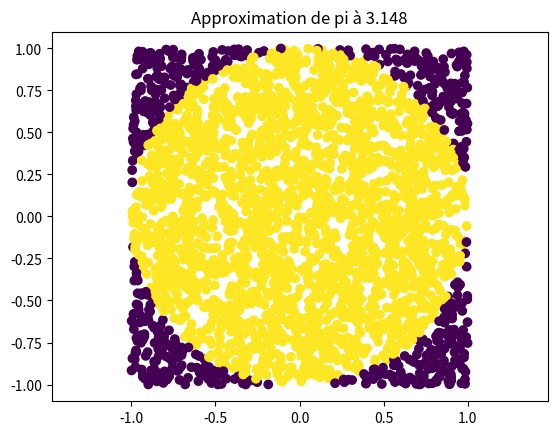
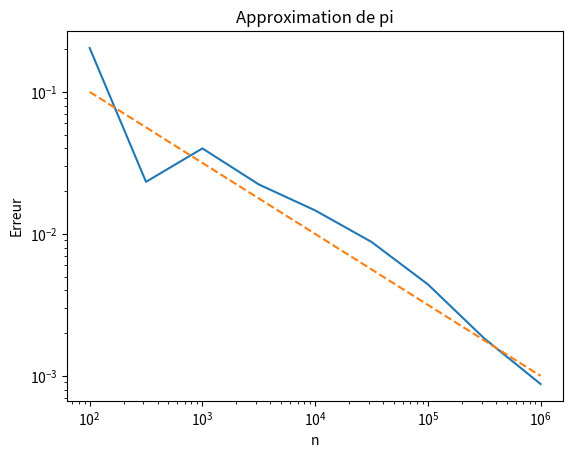
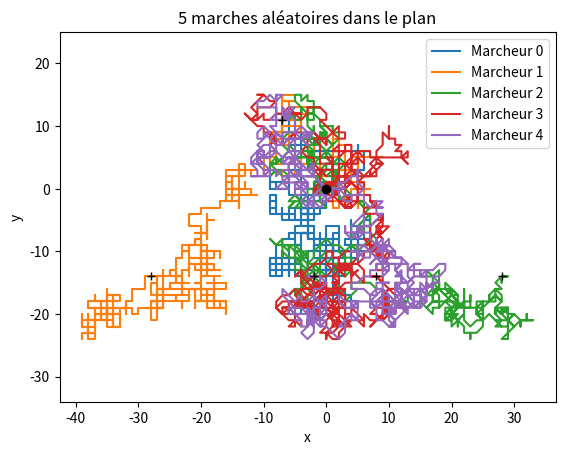
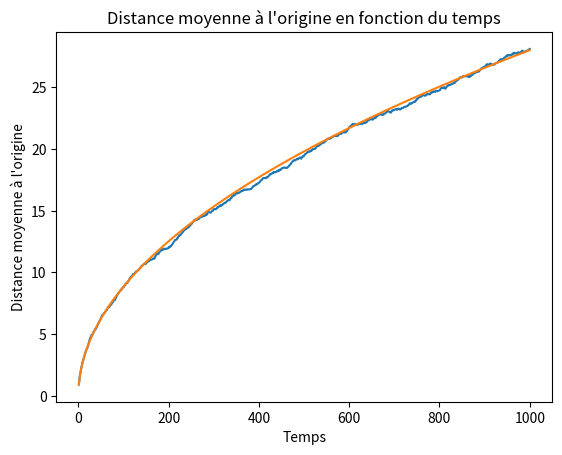
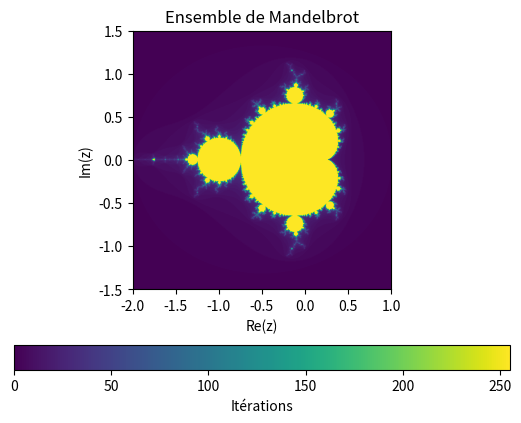
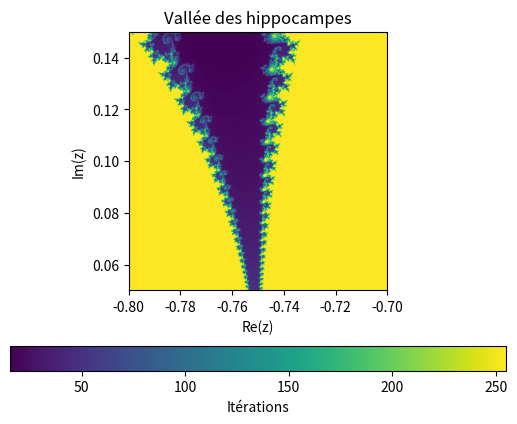

Source code (Python) for these figures, in order:
import os
import numpy as np
import matplotlib.pyplot as plt

# votre code
def f(t):
    # t est un tableau à deux dimensions de la forme t = [x, y]
    return t[:, 0]**2 + t[:, 1]**2
    
def estimer_pi(n, seed=0):
    rng = np.random.default_rng(seed)
    points = rng.uniform(-1, 1, size=(n, 2))
    dedans = f(points) <= 1
    return 4*dedans.sum()/n

assert 3.0 < estimer_pi(1000) < 3.3
assert abs(estimer_pi(1_000_000, seed=0) - np.pi) < 0.01
assert estimer_pi(5000, seed=42) == estimer_pi(5000, seed=42)
assert estimer_pi(5000, seed=1) != estimer_pi(5000, seed=2)
print("ok")

# votre code
rng = np.random.default_rng(0)
pts = rng.uniform(-1, 1, size=(3000, 2))
pi_approche = estimer_pi(3000)
color_mask = (f(pts) <= 1)*128

plt.scatter(pts[:, 0], pts[:, 1], c=color_mask)
plt.axis("equal")
plt.title("Approximation de pi à " + str(pi_approche))
plt.show()

# votre code
estimer_pi = np.vectorize(estimer_pi)

ns = np.logspace(2, 6, 9).astype(int)
erreurs = abs(np.pi - estimer_pi(ns, 0))

for i in range(1, 5):
    erreurs += abs(np.pi - estimer_pi(ns, i))

erreurs /= 5                  # moyennage de l'erreur

racine = 1/np.sqrt(ns)

plt.loglog(ns, erreurs)
plt.loglog(ns, racine, '--')
plt.xlabel("n")
plt.ylabel("Erreur")
plt.title("Approximation de pi")

plt.savefig("pi.png")
plt.show()

assert ns.shape == (9,) and ns[0] == 100 and ns[-1] == 1_000_000
assert erreurs.shape == (9,)
assert erreurs[-1] < erreurs[0]
assert erreurs[-1] < 0.01
assert os.path.exists("pi.png")
print("ok")

# votre code
K = 500
n = 1000
rng = np.random.default_rng(0)
tirages = rng.integers(0, 4, size=(K, n))
directions = np.array([[1, 0], [-1, 0], [0, 1], [0, -1]])
pas = directions[tirages]
positions = pas.cumsum(axis = 1)

assert tirages.shape == (500, 1000)
assert directions.shape == (4, 2)
assert pas.shape == (500, 1000, 2)
assert positions.shape == (500, 1000, 2)
assert np.all(np.abs(pas).sum(axis=2) == 1)          # chaque pas a une longueur 1
assert np.array_equal(positions[:, 0, :], pas[:, 0, :])
assert np.array_equal(positions[:, -1, :], pas.sum(axis=1))
print("ok")

# votre code
finales = positions[:, -1]
distances = np.sqrt(finales[:, 0]**2 + finales[:, 1]**2)
sqrt_mean_dist_sq = np.sqrt((distances**2).mean())
abs(np.sqrt(n) - sqrt_mean_dist_sq), abs(distances.mean() - np.sqrt(np.pi * n)/2)

nb_marcheurs_proches = len(distances[distances <= 20])/K
nb_marcheurs_proches

dist_t = np.sqrt(positions[:, :, 0]**2 + positions[:, :, 1]**2)
dist_t.max()

assert finales.shape == (500, 2) and distances.shape == (500,)
rms = np.sqrt((distances**2).mean())
assert 0.85 * np.sqrt(n) < rms < 1.15 * np.sqrt(n)
assert dist_t.shape == (500, 1000)
assert np.all(dist_t.max(axis=1) >= distances)
print("ok")

# votre code
x0, y0 = positions[0][:, 0], positions[0][:, 1]
x1, y1 = positions[1][:, 0], positions[1][:, 1]
x2, y2 = positions[2][:, 0], positions[1][:, 1]
x3, y3 = positions[3][:, 0], positions[1][:, 1]
x4, y4 = positions[4][:, 0], positions[1][:, 1]

plt.plot(x0, y0, label="Marcheur 0")
plt.plot(x1, y1, label="Marcheur 1")
plt.plot(x2, y2, label="Marcheur 2")
plt.plot(x3, y3, label="Marcheur 3")
plt.plot(x4, y4, label="Marcheur 4")

# Ajout personnel, on marque les points d'arrivée de chaque marcheur pour plus de lisibilité

plt.plot(x0[-1], y0[-1], marker = "+", color="black")
plt.plot(x1[-1], y1[-1], marker = "+", color="black")
plt.plot(x2[-1], y2[-1], marker = "+", color="black")
plt.plot(x3[-1], y3[-1], marker = "+", color="black")
plt.plot(x4[-1], y4[-1], marker = "+", color="black")

plt.legend()

plt.plot(0, 0, marker="o", color = "black")

plt.title("5 marches aléatoires dans le plan")
plt.axis("equal")

plt.xlabel("x")
plt.ylabel("y")

plt.savefig("marche.png")

plt.show()

dist_moy_orig = dist_t.mean(axis=0)
t = np.arange(1, n+1)
courbe = 0.886*np.sqrt(t)

plt.plot(t, dist_moy_orig)
plt.plot(t, courbe)

plt.xlabel("Temps")
plt.ylabel("Distance moyenne à l'origine")

plt.title("Distance moyenne à l'origine en fonction du temps")
plt.show()

assert os.path.exists("marche.png")
print("ok")

# votre code
retour = np.any(np.all(positions == [0, 0], axis = 2), axis = 1)
retour.sum()/K

assert retour.shape == (500,) and retour.dtype == bool
assert 0.5 < retour.mean() < 0.95
print("ok")

# votre code
def grille(xmin, xmax, ymin, ymax, nx, ny):
    x = np.linspace(xmin, xmax, nx)
    y = np.linspace(ymin, ymax, ny).reshape(ny, 1)
    c = x + 1j * y
    return c

g = grille(-2, 1, -1.5, 1.5, 4, 3)
assert g.shape == (3, 4)
assert g.dtype == complex
assert g[0, 0] == -2 - 1.5j and g[2, 3] == 1 + 1.5j and g[1, 0] == -2 + 0j
print("ok")

# votre code
def mandelbrot(c, max_iter=100):
    n_iter = np.array([max_iter]*c.shape[0]*c.shape[1]).reshape(c.shape)
    c_cste = c.copy()
    for k in range(max_iter):
        c = c**2 + c_cste
        n_iter[(abs(c) > 2) & (n_iter >= k)] = k
    return n_iter

with np.errstate(over="ignore", invalid="ignore"):
    m = mandelbrot(grille(-2, 1, -1.5, 1.5, 300, 300), max_iter=50)
assert m.shape == (300, 300)
assert m.dtype.kind in "iu"
assert m.max() == 50 and m.min() >= 0
assert m[150, 100] == 50          # c ≈ -1 : dans l'ensemble
assert m[0, 0] <= 2               # c = -2 - 1.5i : diverge tout de suite
assert m[150, 250] <= 5           # c ≈ 0.5 : diverge vite
assert 0.14 < (m == 50).mean() < 0.21   # aire de l'ensemble ≈ 1.5 sur un cadre de 9
print("ok")

# votre code
max_iter = 100
with np.errstate(over="ignore", invalid="ignore"):
    M = mandelbrot(grille(-2, 1, -1.5, 1.5, 900, 900), max_iter) * 255/max_iter
plt.xlabel("Re(z)")
plt.ylabel("Im(z)")
plt.title("Ensemble de Mandelbrot")
plt.imshow(M, extent=[-2, 1, -1.5, 1.5], origin="lower")
plt.colorbar(label="Itérations", orientation="horizontal")
plt.savefig("mandelbrot.png")
plt.show()

assert M.shape == (900, 900)
assert os.path.exists("mandelbrot.png")
print("ok")

# votre code
# b1)
max_iter = 300
with np.errstate(over="ignore", invalid="ignore"):
    vallee_hippocampes = mandelbrot(grille(-0.8, -0.7, 0.05, 0.15, 900, 900), max_iter) * 255/max_iter
plt.xlabel("Re(z)")
plt.ylabel("Im(z)")
plt.title("Vallée des hippocampes")
plt.imshow(vallee_hippocampes, extent=[-0.8, -0.7, 0.05, 0.15], origin="lower", cmap="viridis")
plt.colorbar(label="Itérations", orientation="horizontal")
plt.show()

# b2)
def mandelbrot_bis(c, max_iter=100):
    n_iter = np.array([max_iter]*c.shape[0]*c.shape[1]).reshape(c.shape)
    z = c.copy()
    for k in range(max_iter):
        masque = abs(z) <= 2
        z[masque] = z[masque]**2 + c[masque]
        n_iter[(abs(z) > 2) & (n_iter >= k)] = k
    return n_iter

max_iter = 100
M_bis = mandelbrot_bis(grille(-2, 1, -1.5, 1.5, 900, 900), max_iter) * 255/max_iter

plt.xlabel("Re(z)")
plt.ylabel("Im(z)")
plt.title("Ensemble de Mandelbrot")
plt.imshow(M_bis, extent=[-2, 1, -1.5, 1.5], origin="lower")
plt.colorbar(label="Itérations", orientation="horizontal")
plt.show()

# Dernières vérifications de b2)
np.array_equal(M, M_bis)    # True

with np.errstate(over="ignore", invalid="ignore"):
    %timeit mandelbrot(grille(-2, 1, -1.5, 1.5, 900, 900), max_iter)
%timeit mandelbrot_bis(grille(-2, 1, -1.5, 1.5, 900, 900), max_iter)
